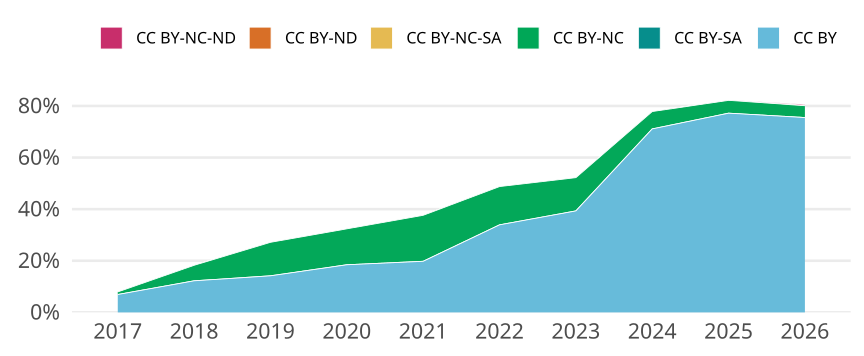

The file beside this chart, header and first rows:
cr_year, jn_all, cc, cc_total, prop
2017, 1486, CC BY, 103, 0.06931
2017, 1486, CC BY-SA, 0, 0
2017, 1486, CC BY-NC, 15, 0.01009
2017, 1486, CC BY-NC-SA, 0, 0
2017, 1486, CC BY-ND, 0, 0
2017, 1486, CC BY-NC-ND, 0, 0
2018, 1397, CC BY, 171, 0.1224
2018, 1397, CC BY-SA, 0, 0
2018, 1397, CC BY-NC, 84, 0.06013
2018, 1397, CC BY-NC-SA, 0, 0
2018, 1397, CC BY-ND, 0, 0
2018, 1397, CC BY-NC-ND, 0, 0
2019, 1425, CC BY, 202, 0.1418
2019, 1425, CC BY-SA, 0, 0
2019, 1425, CC BY-NC, 185, 0.1298
2019, 1425, CC BY-NC-SA, 0, 0
2019, 1425, CC BY-ND, 0, 0
2019, 1425, CC BY-NC-ND, 0, 0
2020, 1365, CC BY, 252, 0.1846
2020, 1365, CC BY-SA, 0, 0
2020, 1365, CC BY-NC, 190, 0.1392
2020, 1365, CC BY-NC-SA, 0, 0
2020, 1365, CC BY-ND, 0, 0
2020, 1365, CC BY-NC-ND, 0, 0
2021, 1217, CC BY, 241, 0.198
2021, 1217, CC BY-SA, 0, 0
2021, 1217, CC BY-NC, 217, 0.1783
2021, 1217, CC BY-NC-SA, 0, 0
2021, 1217, CC BY-ND, 0, 0
2021, 1217, CC BY-NC-ND, 0, 0
2022, 1052, CC BY, 357, 0.3394
2022, 1052, CC BY-SA, 0, 0
2022, 1052, CC BY-NC, 156, 0.1483
2022, 1052, CC BY-NC-SA, 0, 0
2022, 1052, CC BY-ND, 0, 0
2022, 1052, CC BY-NC-ND, 0, 0
2023, 900, CC BY, 354, 0.3933
2023, 900, CC BY-SA, 0, 0
2023, 900, CC BY-NC, 116, 0.1289
2023, 900, CC BY-NC-SA, 0, 0
2023, 900, CC BY-ND, 0, 0
2023, 900, CC BY-NC-ND, 0, 0
2024, 966, CC BY, 687, 0.7112
2024, 966, CC BY-SA, 0, 0
2024, 966, CC BY-NC, 65, 0.06729
2024, 966, CC BY-NC-SA, 0, 0
2024, 966, CC BY-ND, 0, 0
2024, 966, CC BY-NC-ND, 0, 0
2025, 926, CC BY, 715, 0.7721
2025, 926, CC BY-SA, 0, 0
2025, 926, CC BY-NC, 46, 0.04968
2025, 926, CC BY-NC-SA, 0, 0
2025, 926, CC BY-ND, 0, 0
2025, 926, CC BY-NC-ND, 1, 0.00108
2026, 196, CC BY, 148, 0.7551
2026, 196, CC BY-SA, 0, 0
2026, 196, CC BY-NC, 9, 0.04592
2026, 196, CC BY-NC-SA, 0, 0
2026, 196, CC BY-ND, 0, 0
2026, 196, CC BY-NC-ND, 1, 0.005102
